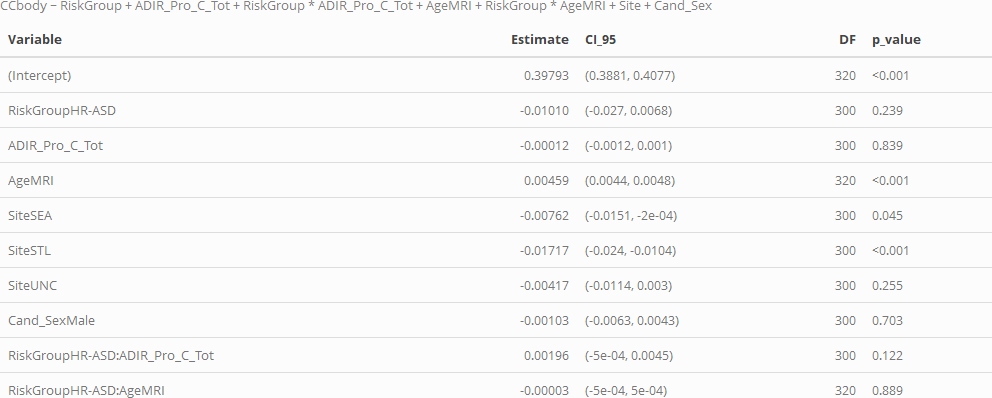

Values plotted in this chart, from the file beside it:
, Variable, Estimate, CI_95, DF, p_value, p_value_FDR
1, ADIR_Pro_C_Tot, -0.00012, (-0.0012, 0.001), 300, 0.839, NA
2, Cand_SexMale, -0.00103, (-0.0063, 0.0043), 300, 0.703, NA
3, RiskGroupHR-ASD, -0.0101, (-0.027, 0.0068), 300, 0.239, NA
4, RiskGroupHR-ASD:ADIR_Pro_C_Tot, 0.00196, (-5e-04, 0.0045), 300, 0.122, NA
